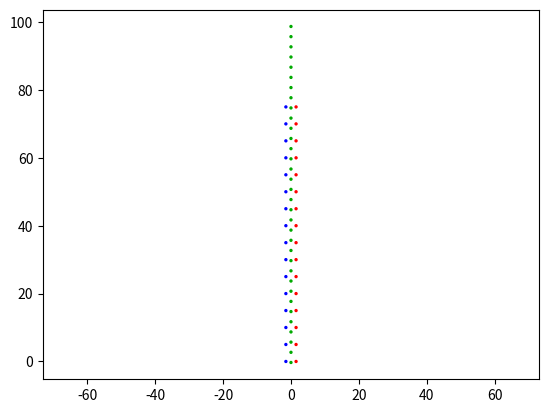

Generate this figure with matplotlib:
import numpy as np
import matplotlib.pyplot as plt

startLine, endLine = -0.3, 100.0
straightPoints = 30
roundCases = 3

xPoints = []
yPoints = []

xCones = []
yCones = []

colorList = []

for i in np.arange(0, 75.01, 5):
    xCones.append(-1.5)
    yCones.append(i)
    colorList.append("#0000ff")

for i in np.arange(0, 75.01, 5):
    xCones.append(1.5)
    yCones.append(i)
    colorList.append("#ff0000")


for i in np.arange(startLine, endLine, abs(endLine - startLine) // straightPoints):
    x = 0.0
    y = round(i, roundCases)
    xPoints.append(x)
    yPoints.append(y)
    colorList.append("#00aa00")


print(len(xPoints))
print(len(yPoints))
print(len(xCones))
print(len(yCones))
print(len(yPoints + yCones))
print(len(colorList))

f = open("acceleration.txt", "w")
for i in range(0, len(xPoints)):
    f.write(f"{xPoints[i]} {yPoints[i]}\n")

plt.scatter(xCones + xPoints, yCones + yPoints, s=2, c=colorList)
plt.axis('equal')
plt.show()
